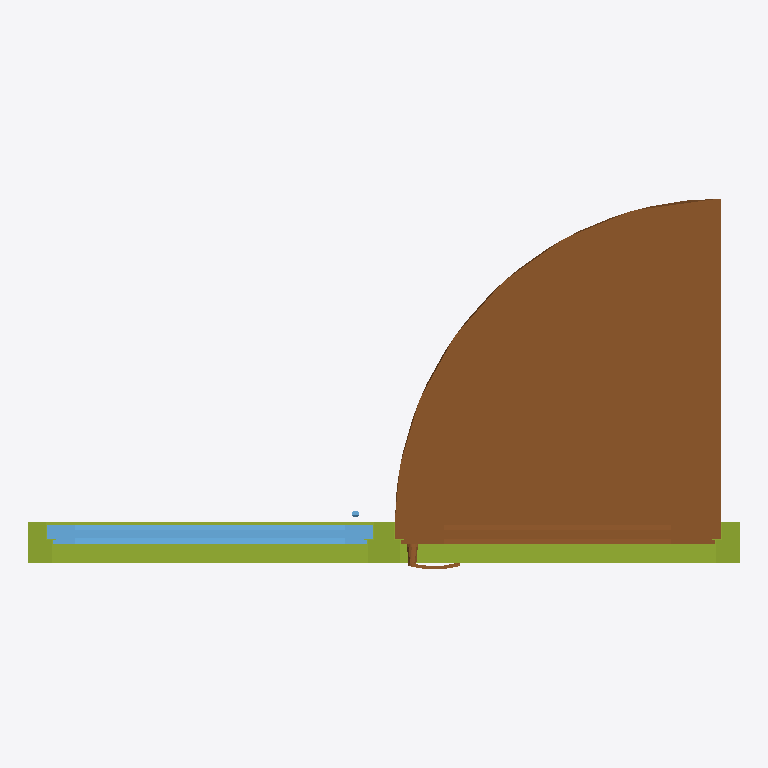
Plan cut of the same IFC building model at storey '00 begane grond' (level 0.00 m, cut at 1.40 m), seen from above with north up, elements coloured by IFC class: 5 members (olive), 2 windows (light blue), 1 door (brown). Cut surfaces are drawn darker.
Extent 2.0 m × 1.0 m × 2.4 m (x, y, z). Storeys (1): 00 begane grond at 0.00 m. Elements (11): 6 IfcMember, 2 IfcWindow, 1 IfcDoor, 1 IfcFlowTerminal, 1 IfcPlate.

HEADER;
FILE_DESCRIPTION(('ViewDefinition [CoordinationView_V2.0]','ExchangeRequirement [Architecture]'),'2;1');
FILE_NAME('0001','2021-01-28T16:57:10',('Hans Hendriks','hhs@deBIMspecialist.nl'),('deBIMspecialist'),'The EXPRESS Data Manager Version 5.02.0100.07 : ','20190412_1200(x64) - Exporter 20.2.1.0 - Alterna','NBvT');
FILE_SCHEMA(('IFC2X3'));
ENDSEC;
DATA;
#127=IFCPROJECT('3TKr31$Nz4QRcLpBlUO4A4',#48,'0001',$,$,'Voorbeeldkozijn','Versie 1',(#119),#114);
#148=IFCSITE('3TKr31$Nz4QRcLpBlUO4A6',#48,'Default',$,$,#147,$,$,.ELEMENT.,(42,21,31,181945),(-71,-3,-24,-263305),0.0,$,$);
#135=IFCBUILDING('3TKr31$Nz4QRcLpBlUO4A5',#48,'Voorbeeld Gebouw Kozijn',$,$,#33,$,'Voorbeeld Gebouw Kozijn',.ELEMENT.,$,$,#134);
#144=IFCBUILDINGSTOREY('3TKr31$Nz4QRcLpBiXdxn3',#48,'00 begane grond',$,'Level:8mm Head',#142,$,'00 begane grond',.ELEMENT.,0.0);
#7893=IFCDOOR('2$UeUKpaD9F8_d0_zxndYc',#48,'31.i_BI Houten deur met glasopening:31.i_BI Houten deur met glasopening:377716',$,'31.i_BI Houten deur met glasopening:31.i_BI Houten deur met glasopening',#7892,#7886,'377716',2422.00000000001,1009.0);
#1560=IFCMEMBER('2$UeUKpaD9F8_d0_zxndYX',#48,'31_Kozijnhout_tussendorpel:31_Kozijnhout_tussendorpel:377715',$,'31_Kozijnhout_tussendorpel:31_Kozijnhout_tussendorpel',#1559,#1553,'377715');
#1298=IFCMEMBER('2$UeUKpaD9F8_d0_zxndYW',#48,'31_Kozijnhout_onderdorpel:31_Kozijnhout_onderdorpel:377714',$,'31_Kozijnhout_onderdorpel:31_Kozijnhout_onderdorpel',#1297,#1291,'377714');
#10484=IFCWINDOW('2$UeUKpaD9F8_d0_zxndYd',#48,'31.i_BI Houten raam:31.i_BI Houten raam:377717',$,'31.i_BI Houten raam:31.i_BI Houten raam',#10483,#10477,'377717',1836.00000000001,1000.0);
#10790=IFCWINDOW('2$UeUKpaD9F8_d0_zxndYb',#48,'31.i_BI glas:31.i_BI glas:377719',$,'31.i_BI glas:31.i_BI glas',#10789,#10783,'377719',1850.0,999.999999999996);
#926=IFCMEMBER('2$UeUKpaD9F8_d0_zxndYY',#48,'31_Kozijnhout_tussenstijl:31_Kozijnhout_tussenstijl:377712',$,'31_Kozijnhout_tussenstijl:31_Kozijnhout_tussenstijl',#925,#919,'377712');
#642=IFCMEMBER('2$UeUKpaD9F8_d0_zxndYz',#48,'31_Kozijnhout_randstijl:31_Kozijnhout_randstijl:377711',$,'31_Kozijnhout_randstijl:31_Kozijnhout_randstijl',#641,#635,'377711');
#386=IFCMEMBER('2$UeUKpaD9F8_d0_zxndYy',#48,'31_Kozijnhout_randstijl:31_Kozijnhout_randstijl:377710',$,'31_Kozijnhout_randstijl:31_Kozijnhout_randstijl',#384,#376,'377710');
ENDSEC;